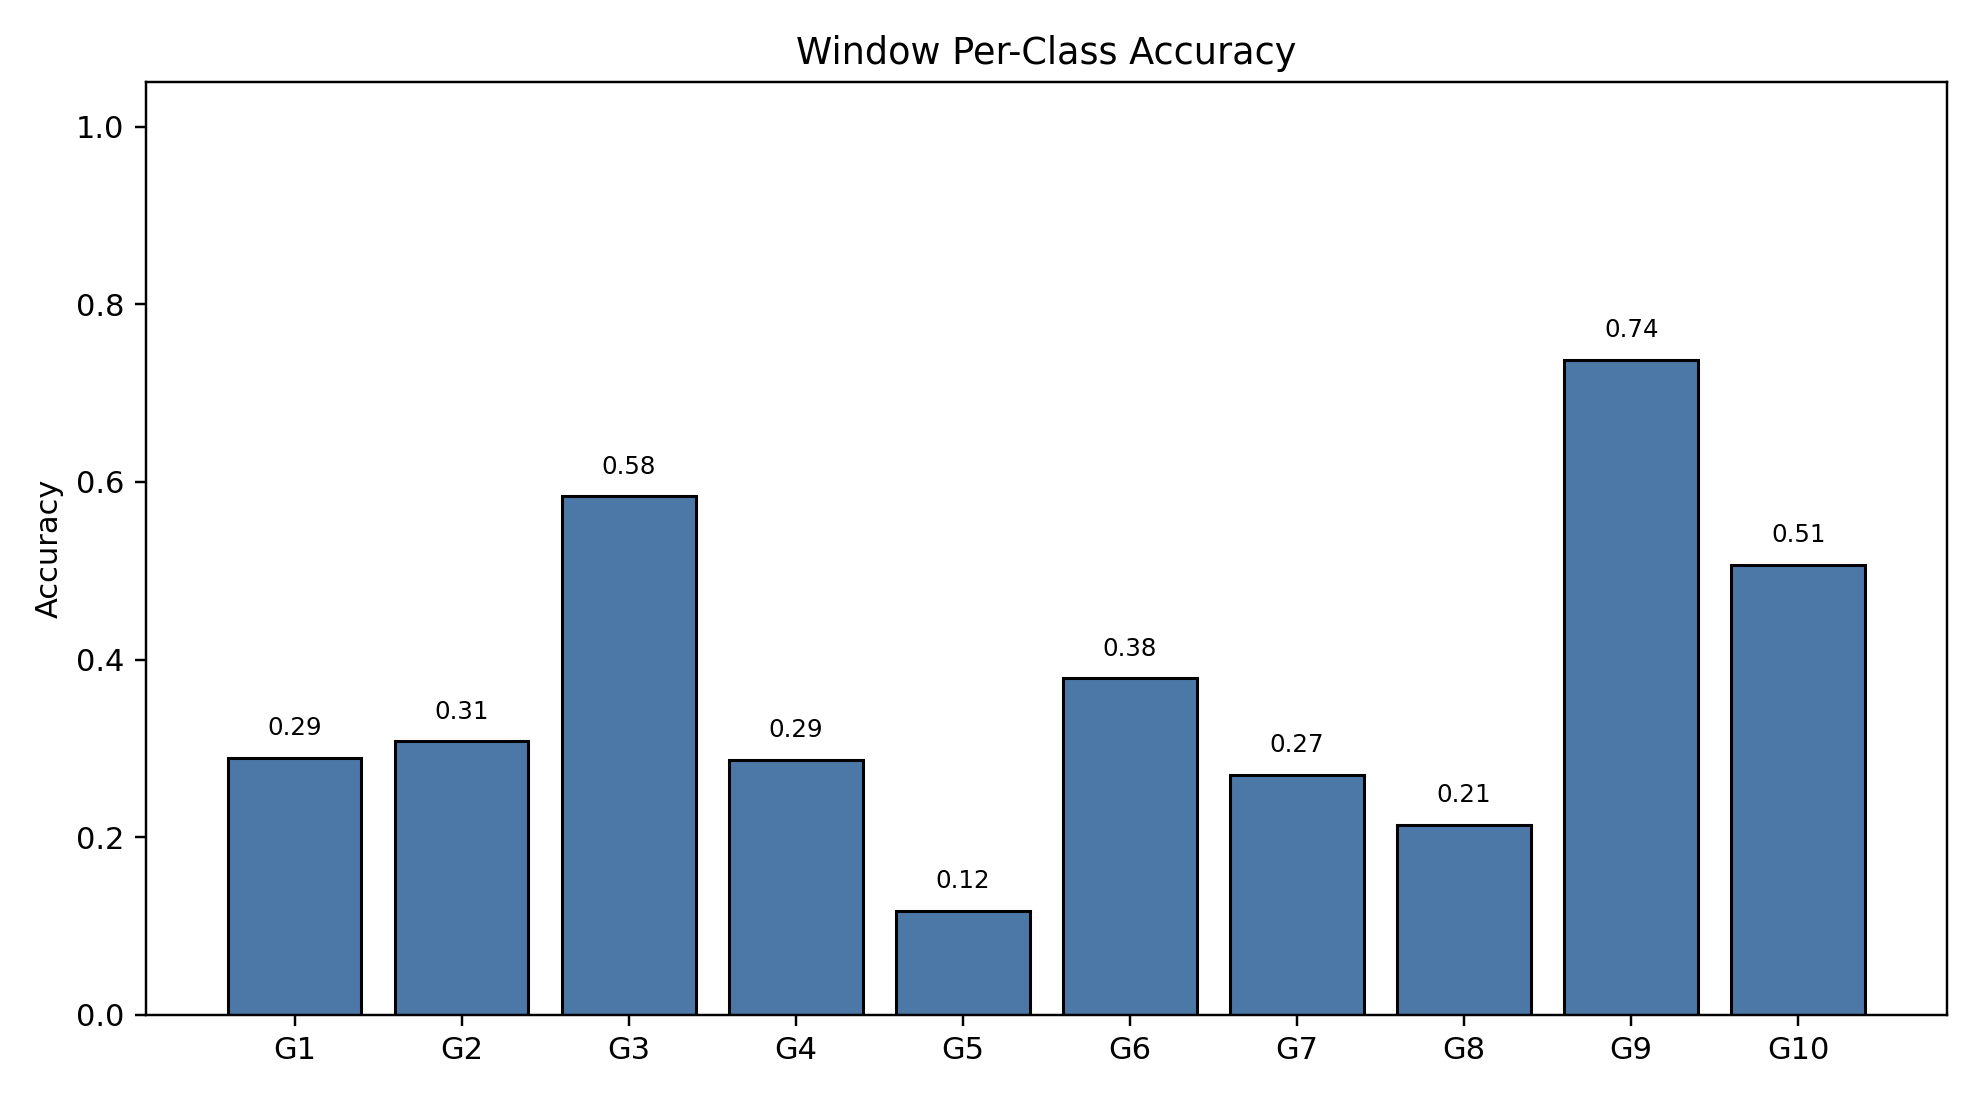

The data file committed next to this chart (first rows):
class_index, gesture_id, support, correct, accuracy
0, 1, 791, 229, 0.2895
1, 2, 692, 213, 0.3078
2, 3, 766, 447, 0.5836
3, 4, 743, 213, 0.2867
4, 5, 735, 86, 0.117
5, 6, 763, 289, 0.3788
6, 7, 755, 204, 0.2702
7, 8, 706, 151, 0.2139
8, 9, 688, 507, 0.7369
9, 10, 683, 346, 0.5066
